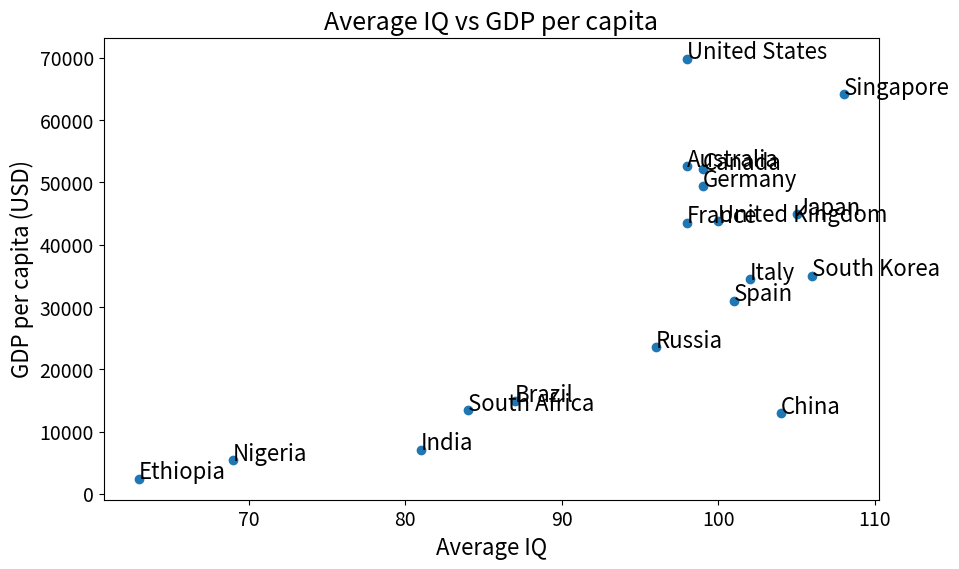

Python code for this plot:
import matplotlib.pyplot as plt

# Data from IQ-and-national-income.md
data = [
 ("Singapore",108,64133),
 ("South Korea",106,34994),
 ("Japan",105,44914),
 ("Italy",102,34483),
 ("Spain",101,30996),
 ("United States",98,69862),
 ("United Kingdom",100,43734),
 ("France",98,43551),
 ("Germany",99,49396),
 ("Australia",98,52610),
 ("Canada",99,52144),
 ("China",104,12961),
 ("India",81,7056),
 ("Brazil",87,14845),
 ("Russia",96,23549),
 ("South Africa",84,13454),
 ("Nigeria",69,5353),
 ("Ethiopia",63,2423),
]

# Extract data into separate lists
countries = [d[0] for d in data]
iq_values = [d[1] for d in data]
gdp_values = [d[2] for d in data]

# Create scatter plot
plt.figure(figsize=(10,6))
plt.scatter(iq_values, gdp_values)

# Annotate points with country names
for i, country in enumerate(countries):
 plt.annotate(country, (iq_values[i], gdp_values[i]), fontsize=16)

# Set labels and title
plt.xlabel("Average IQ", fontsize=16)
plt.ylabel("GDP per capita (USD)", fontsize=16)
plt.title("Average IQ vs GDP per capita", fontsize=18)

# Show plot
plt.tick_params(axis='both', labelsize=14)
plt.show()
